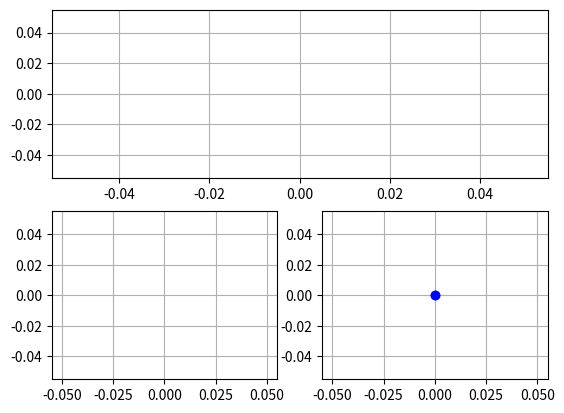

The script that saved this image: (Note: this script raises an exception after producing the figure.)
import numpy as np
import matplotlib.pyplot as plt
from   matplotlib.animation import FuncAnimation
import os
import scipy.fftpack as sc
from   scipy.io.wavfile import write

fftLength          = 32
fig                = plt.figure()
time, dft, ciaaFft = [0,1],[0,1],[0,1]
ax1     = fig.add_subplot ( 2,1,1                 )
ln1,    = plt.plot        ( [0],[0],'r-'          )
ax2     = fig.add_subplot ( 2,2,3                 )
ln2,    = plt.step        ( [],[],'b-o'            )
ax3     = fig.add_subplot ( 2,2,4                 )
ln3,ln4 = plt.step        ( [0],[0],'g-o',0,0,'bo' )
ax1.grid(True)
ax2.grid(True)
ax3.grid(True)

maxIndex = 0
maxValue = 0

def initFiles():
    global logFile
    last      = 1000
    logFile   = open("log.bin","rb")
    logFile.seek(0, os.SEEK_END)

def fileForward(f):
    packetLegth=((4*fftLength)+0+len(b'header')+2)
    oldPos = f.tell()
    f.seek(0, os.SEEK_END)
    size = f.tell()
    f.seek(oldPos+((size-oldPos)//packetLegth)*packetLegth, os.SEEK_SET)

def findHeader(f):
    index  = 0
    sync   = False
    header = b'header'
    while sync==False:
        data=b''
        while len(data) <1:
            data = f.read(1)
        if data[0] ==header[index]:
            index+=1
            if index>=len(header):
                sync=True
                print(sync)
        else:
            index=0
            print(sync)

def readInt4File(f):
    raw=b''
    while len(raw)<2:
        raw   += f.read(1)
    return (int.from_bytes(raw[0:2],"little",signed=True))

def readFile(f):
    fileForward(f)
    findHeader(f)
    fftLength= readInt4File(f)
    ciaaFft = []
    adc     = []
    for chunk in range(fftLength):
        adc.append     ( readInt4File(f )/(2**15))
        if(chunk%2==0):
            real = readInt4File(f )/2**15
        else:
            im   = readInt4File(f )*1j/2**15
            ciaaFft.append (real+im)
    #maxIndex = readInt4File(f)
    #maxValue = (np.abs(ciaaFft[maxIndex])**2)
    ciaaFft=ciaaFft[::-1]+ciaaFft
    return maxIndex,maxValue,adc,ciaaFft,fftLength

def initAnimation():
    ax1.set_xlim ( 0,fftLength)
    ax2.set_xlim ( 0,fftLength)
    ax3.set_xlim ( 0,fftLength)
    ax1.set_ylim ( -1                    ,1 )
    ax2.set_ylim ( 0 , np.max(dft))
    ax3.set_ylim ( 0 , np.max(np.abs(ciaaFft)**2))
    plt.draw()
    return ln1,ln2,ln3,ln4

def update(t):
    global logFile,fftLength,time,dft,ciaaFft
    maxIndex,maxValue,adc,ciaaFft,fftLength=readFile(logFile)
    time    = [i for i in range(fftLength)]
    dft=(np.abs(np.fft.fft(adc))/len(adc))**2

    ln1.set_data(time,adc)
    ln2.set_data(time,dft)
    ln3.set_data(time[:len(time)//1],np.abs(ciaaFft)**2)
    ln4.set_data(maxIndex,maxValue)
    return ln1,ln2,ln3,ln4


initFiles()
ani=FuncAnimation(fig, update, 30, init_func=initAnimation, blit=True, interval=20, repeat=True)
plt.show()
